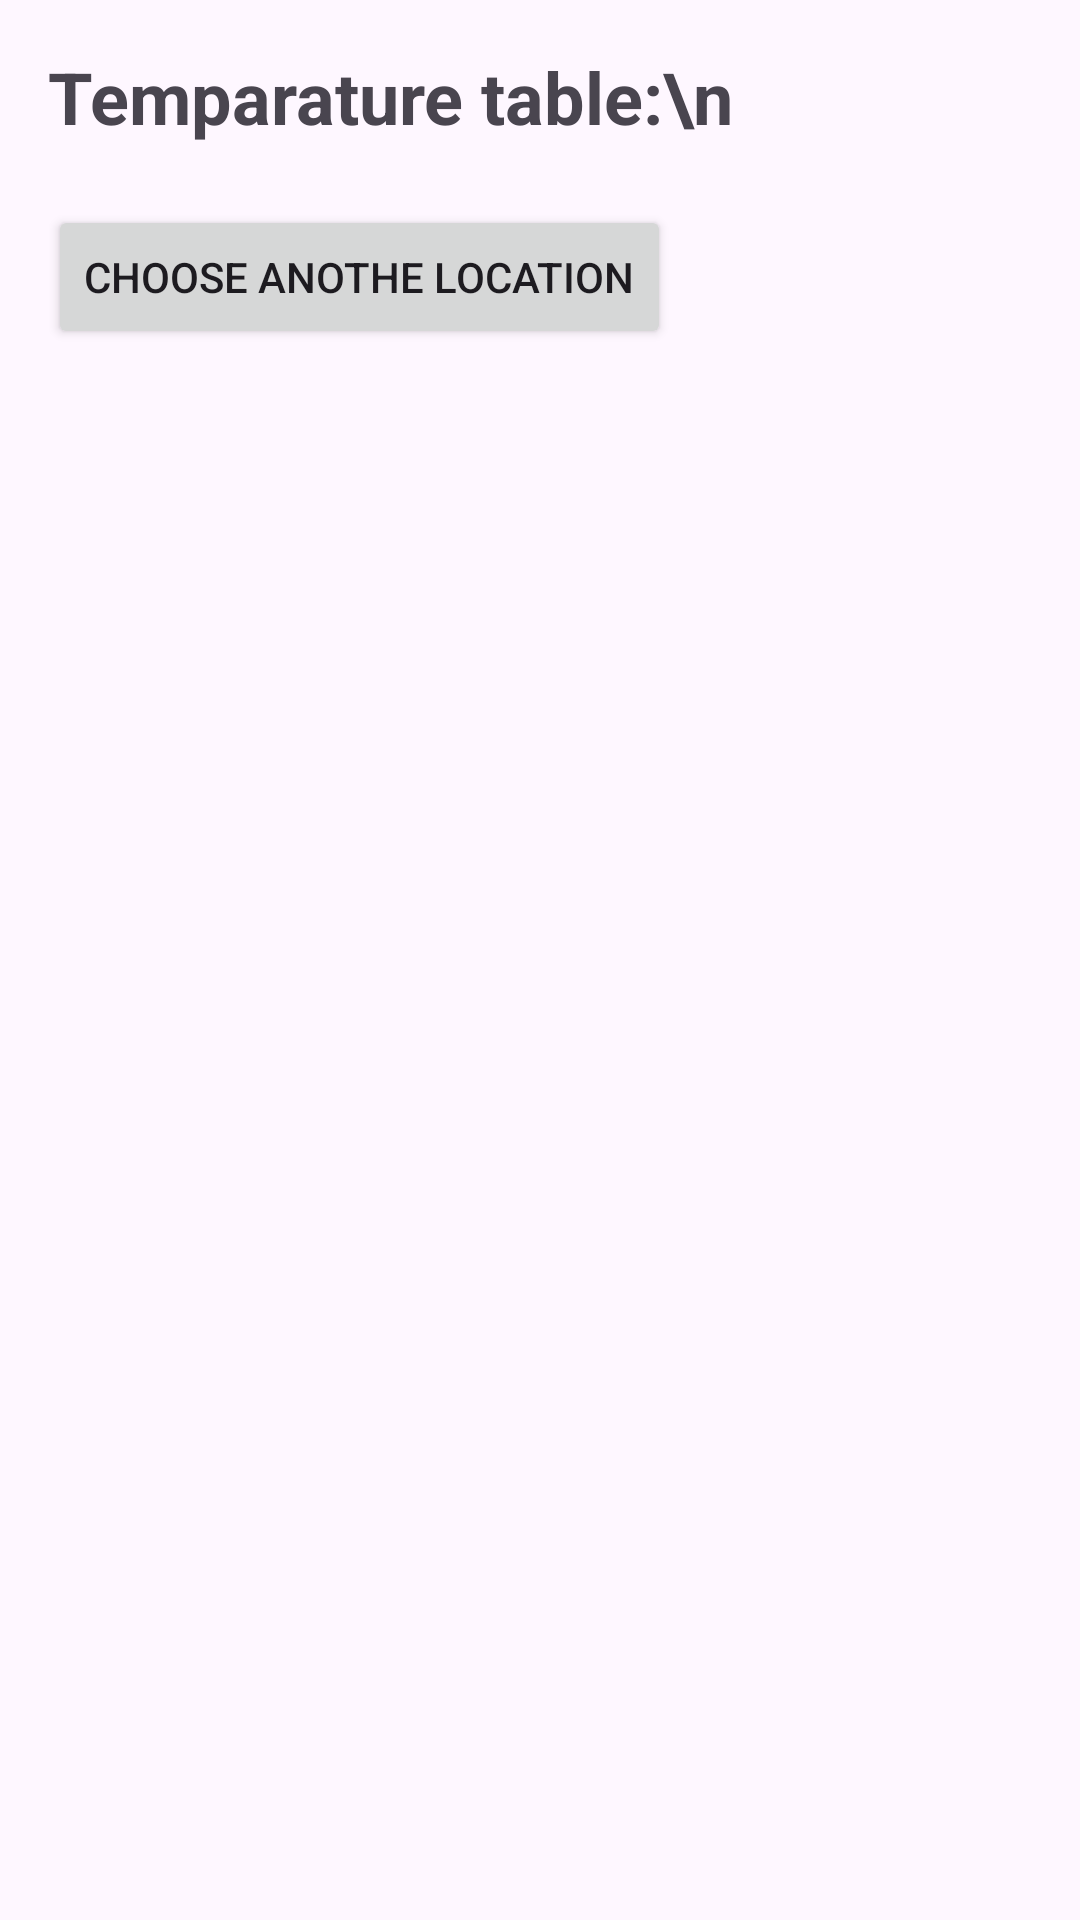

Reconstruct the res/layout file that produces this screen, plus the resources it refers to.
<!-- AndroidManifest.xml: application theme Theme.WhereTher -->
<!-- res/layout/fragment_first.xml -->
<?xml version="1.0" encoding="utf-8"?>
     <LinearLayout xmlns:android="http://schemas.android.com/apk/res/android"
    android:layout_width="match_parent"
    android:layout_height="match_parent"
    android:orientation="vertical"
    android:padding="16dp">

     <TextView
        android:id="@+id/inventoryTitle"
        android:layout_width="wrap_content"
        android:layout_height="wrap_content"
        android:text="Temparature table:\n"
         android:textSize="24sp"
         android:textStyle="bold"
         android:layout_marginBottom="20dp"/>


     <Button
         android:id="@+id/closeInventoryButton"
     android:layout_width="wrap_content"
     android:layout_height="wrap_content"
     android:text="Choose anothe location"/>
</LinearLayout>
<!-- resources referenced by this layout -->
<resources>
  <style name="Theme.WhereTher" parent="Base.Theme.WhereTher" />
  <style name="Base.Theme.WhereTher" parent="Theme.Material3.DayNight.NoActionBar">
          
          
      </style>
</resources>
